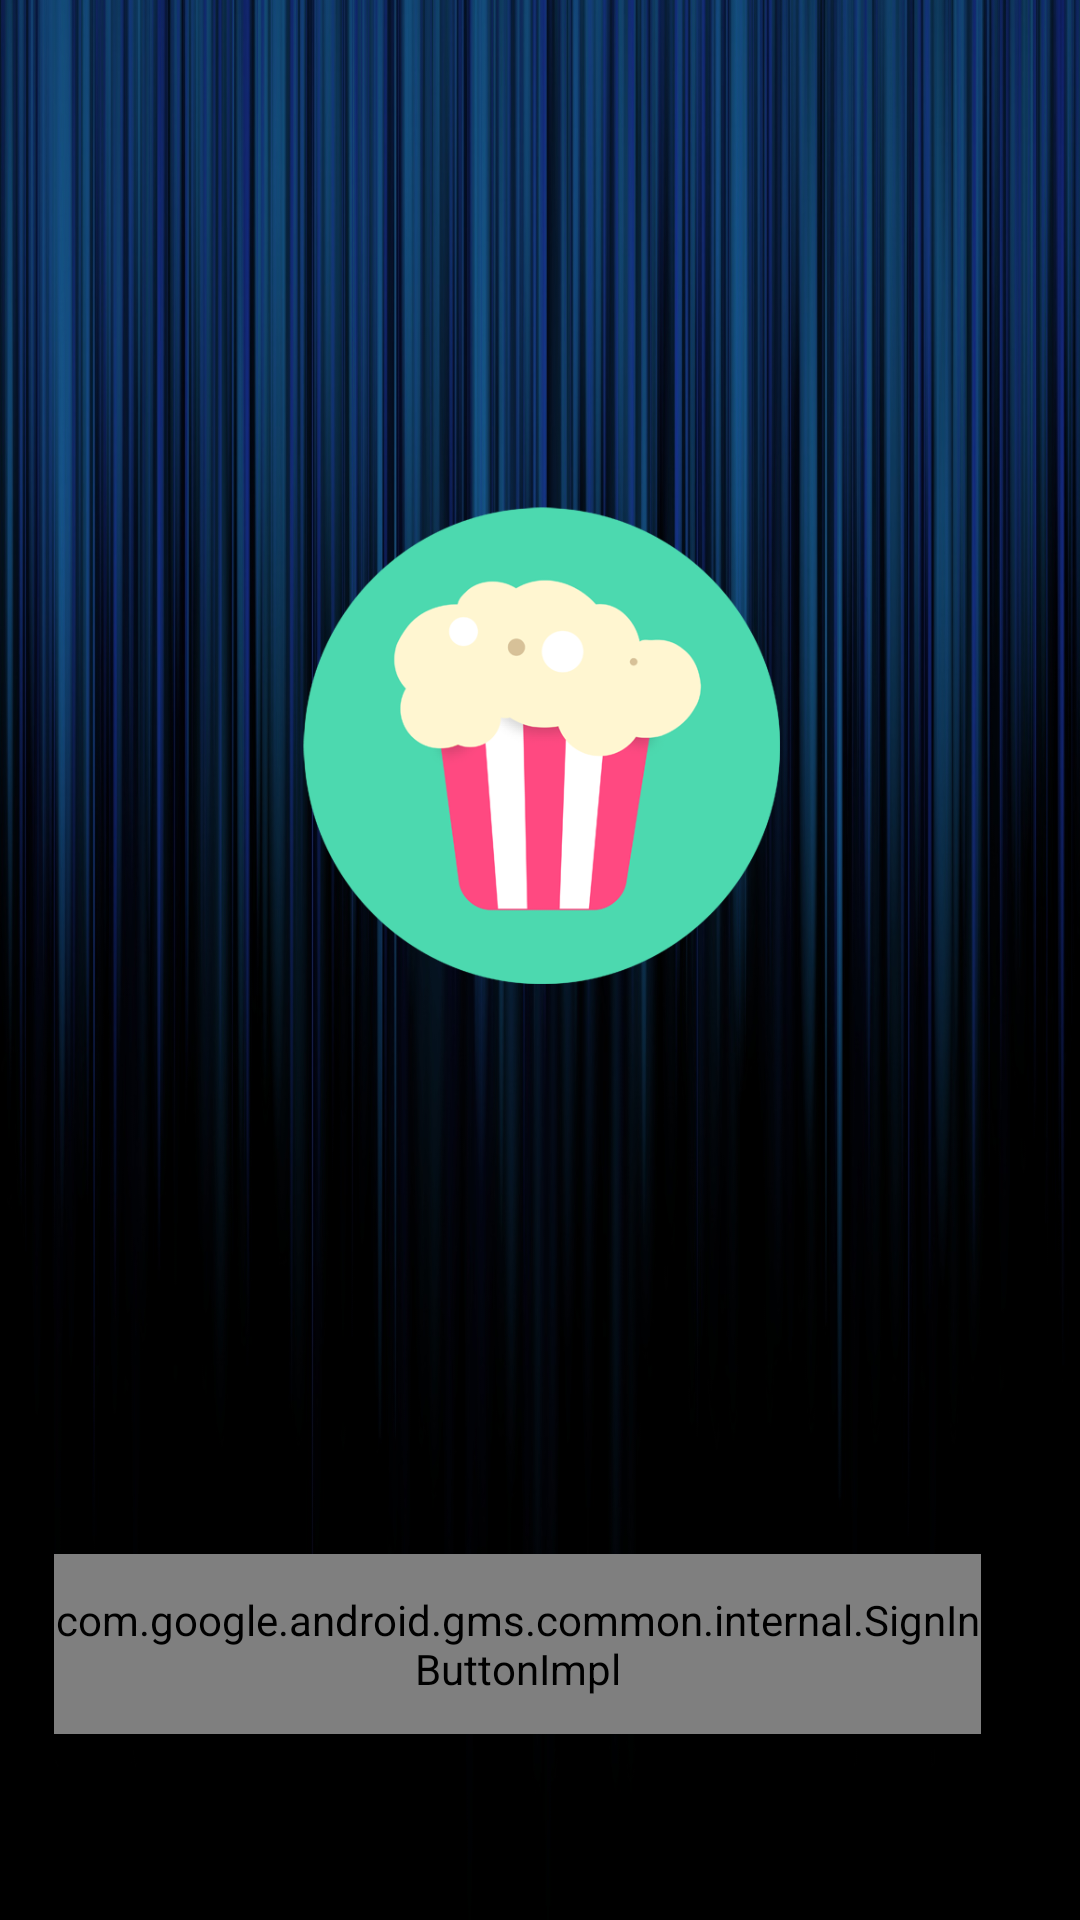

Reconstruct the res/layout file that produces this screen, plus the resources it refers to.
<!-- AndroidManifest.xml: application theme AppTheme -->
<!-- res/layout/activity_fullscreen.xml -->
<?xml version="1.0" encoding="utf-8"?>
<android.support.constraint.ConstraintLayout xmlns:android="http://schemas.android.com/apk/res/android"
    xmlns:app="http://schemas.android.com/apk/res-auto"
    xmlns:tools="http://schemas.android.com/tools"
    android:layout_width="match_parent"
    android:background="@drawable/back"
    android:layout_height="match_parent"
    tools:context=".FullscreenActivity">

    <com.google.android.gms.common.internal.SignInButtonImpl
        android:id="@+id/GButton"
        android:layout_width="309dp"
        android:layout_height="60dp"
        android:layout_marginBottom="48dp"
        android:layout_marginEnd="56dp"
        android:layout_marginLeft="41dp"
        android:layout_marginRight="56dp"
        android:layout_marginStart="41dp"
        android:layout_marginTop="391dp"
        android:background="@drawable/buttons"
        android:text="@string/login"
        android:textColor="#cdc8c9"
        android:textSize="18sp"
        app:layout_constraintBottom_toBottomOf="parent"
        app:layout_constraintEnd_toEndOf="parent"
        app:layout_constraintStart_toStartOf="parent"
        app:layout_constraintTop_toTopOf="parent"
        app:layout_constraintVertical_bias="0.9"
        tools:ignore="MissingConstraints" />

    <ImageView
        android:id="@+id/imageView"
        android:layout_width="209dp"
        android:layout_height="159dp"
        android:layout_marginBottom="190dp"
        android:layout_marginEnd="87dp"
        android:layout_marginLeft="88dp"
        android:layout_marginRight="87dp"
        android:layout_marginStart="88dp"
        android:layout_marginTop="53dp"
        app:layout_constraintBottom_toTopOf="@+id/GButton"
        app:layout_constraintEnd_toEndOf="parent"
        app:layout_constraintStart_toStartOf="parent"
        app:layout_constraintTop_toTopOf="parent"
        app:layout_constraintVertical_bias="1.0"
        app:srcCompat="@drawable/icon" />

</android.support.constraint.ConstraintLayout>
<!-- resources referenced by this layout -->
<resources>
  <!-- drawable back: jpg bitmap (drawable, 253050 bytes) -->
  <!-- drawable buttons (drawable) -->
  <?xml version="1.0" encoding="utf-8"?>
  <shape xmlns:android="http://schemas.android.com/apk/res/android"
      android:shape="rectangle" android:padding="10dp">
      <solid android:color="#3f3f3f"/>
      <corners
          android:bottomRightRadius="20dp"
          android:bottomLeftRadius="20dp"
          android:topLeftRadius="20dp"
          android:topRightRadius="20dp"/>
  </shape>
  <!-- drawable icon: png bitmap (drawable, 32267 bytes) -->
  <string name="login">Sign In With Google</string>
  <style name="AppTheme" parent="Theme.AppCompat.Light.DarkActionBar">
          
          <item name="colorPrimary">@color/colorPrimary</item>
          <item name="colorPrimaryDark">@color/colorPrimaryDark</item>
          <item name="colorAccent">@color/colorAccent</item>
      </style>
  <color name="colorPrimary">#000000</color>
  <color name="colorPrimaryDark">#000000</color>
  <color name="colorAccent">#FFD700</color>
</resources>
